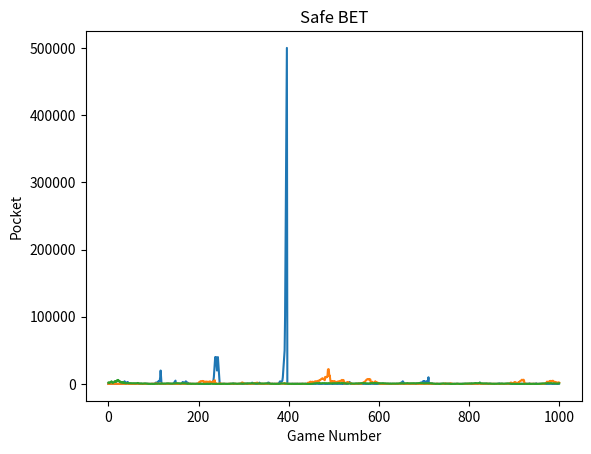

The matplotlib source for this figure:
# -*- coding: utf-8 -*-
"""gamblingstrat1.ipynb

Automatically generated by Colaboratory.

Original file is located at
    https://colab.research.google.com/<link-removed>
"""



import random
import math
import matplotlib.pyplot as plt
from statistics import mean

max = 0
wallet = []
cash = 100
bet = [100, 500, 1000, 5000, 10000, 50000, 100000, 500000, 1000000, math.inf]

def winloss():
    wl = [True, False]
    result = random.choice(wl)
    return result

def currentbet():
  global cash
  for i in range(1, 10):
      if bet[i] > cash:
        cb = bet[i-1]
        return cb

def randomCB():
  while(True):
    b = random.choice(bet)
    if b<=cash: return b

def safeBet():
  global cash
  for i in range(1, 10):
      if bet[i]*3 > cash:
        cb = bet[i-1]
        return cb

def runstrat1(n):
  global cash
  global max
  for x in range(n):
    cb = currentbet()
    if winloss(): cash = cash + cb
    else: 
      cash = cash - cb
      if (cash < 100): cash = 100
    wallet.append(cash)
    if cash > max: max = cash
  print("Simulation Complete \n Cash: ",cash, "Max: ", max, "Mean: ", mean(wallet))

def runstrat2(n):
  global cash
  global max
  wallet.append(cash)
  for x in range(n):
    cb = randomCB()
    if winloss(): cash = cash + cb
    else: 
      cash = cash - cb
      if (cash < 100): cash = 100
    wallet.append(cash)
    if cash > max: max = cash
  print("Simulation Complete \n Cash: ",cash, "Max: ", max, "Mean: ", mean(wallet))

def runstrat3(n):
  global cash, max
  wallet.append(cash)
  for x in range(n):
    cb = safeBet()
    if winloss(): cash = cash + cb
    else: 
      cash = cash - cb
      if (cash < 100): cash = 100
    wallet.append(cash)
    if cash > max: max = cash
  print("Simulation Complete \n Cash: ",cash, "Max: ", max, "Mean: ", mean(wallet))

def walletPlot(wallet, title):
  plt.plot(wallet)
  plt.title(title)
  plt.xlabel("Game Number")
  plt.ylabel("Pocket")
  plt.show()

wallet = []
runstrat1(1000)
walletPlot(wallet, "All in")

wallet = []
runstrat2(1000)
walletPlot(wallet, "Random BET")

wallet = []
runstrat3(1000)
walletPlot(wallet, "Safe BET")

